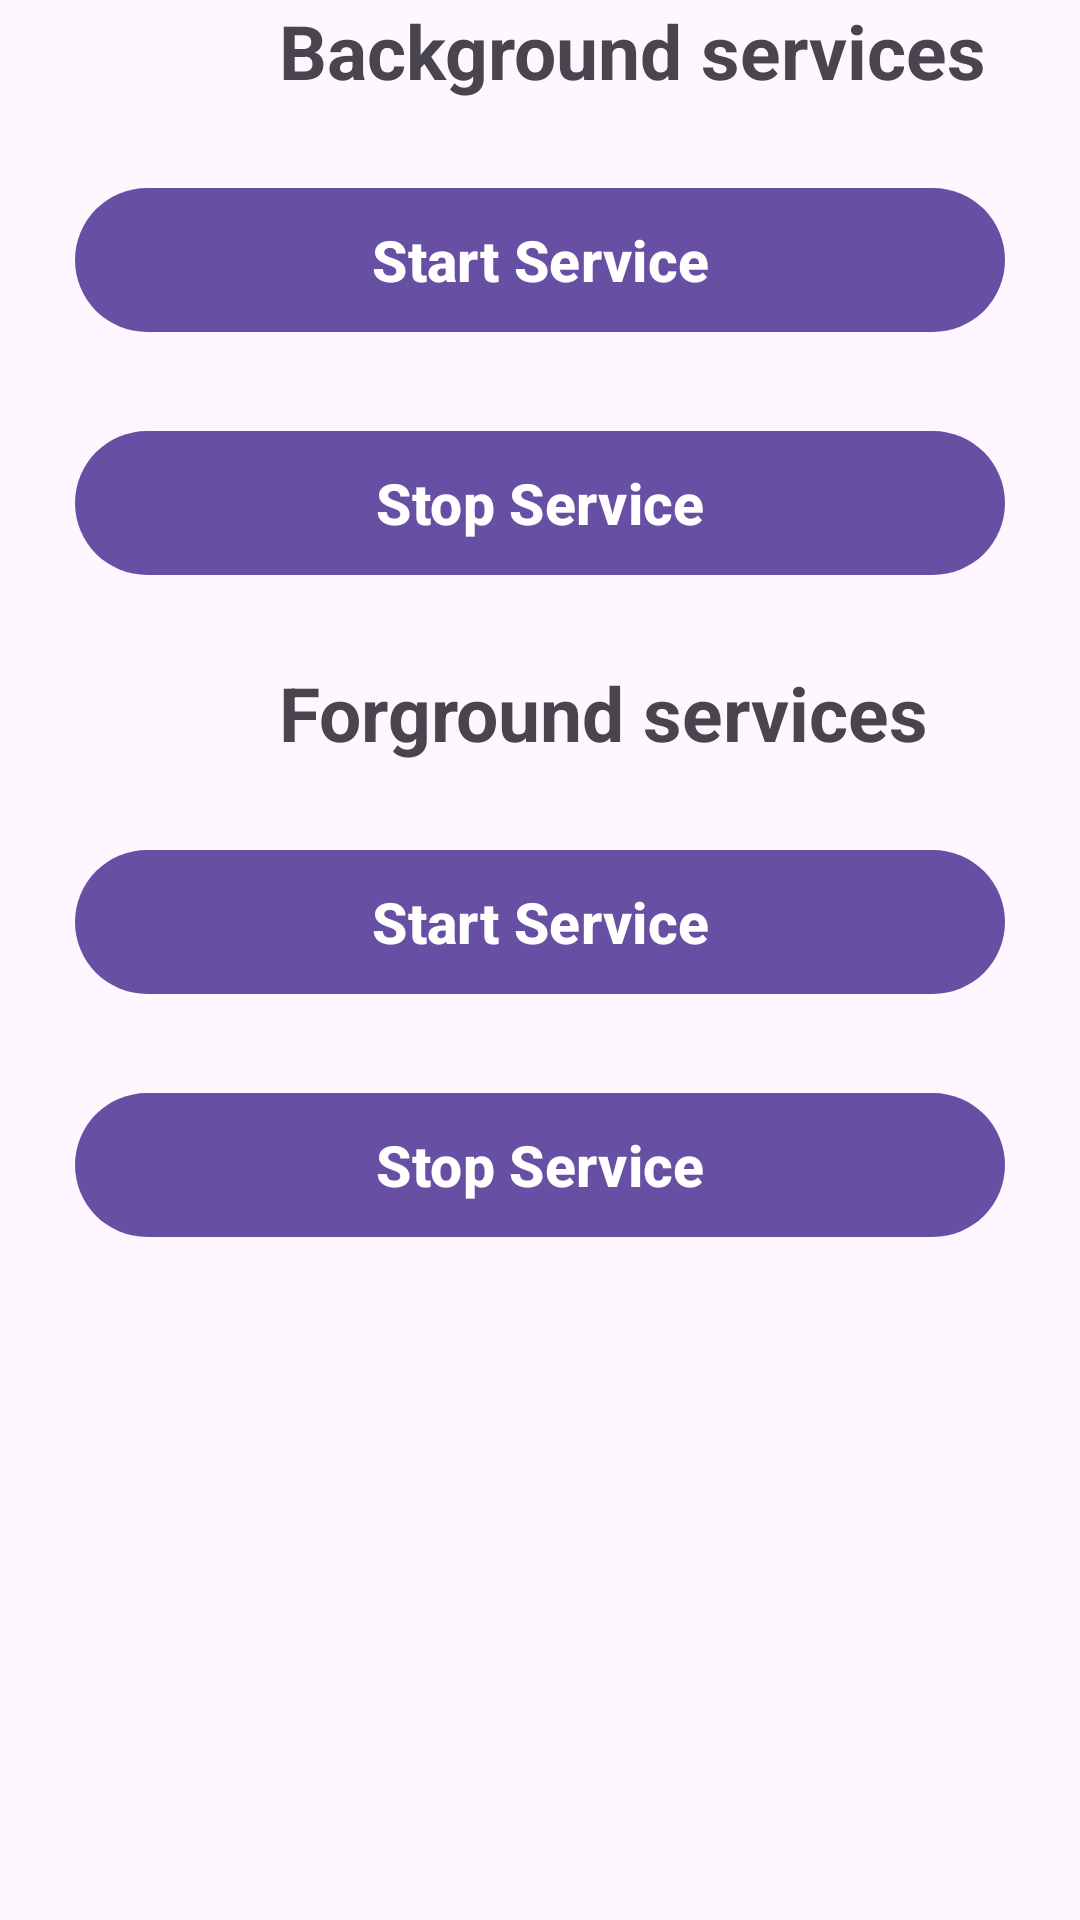

Android layout source for this screen:
<!-- AndroidManifest.xml: application theme Light -->
<!-- res/layout/activity_sevices.xml -->
<?xml version="1.0" encoding="utf-8"?>
<LinearLayout xmlns:android="http://schemas.android.com/apk/res/android"
    xmlns:app="http://schemas.android.com/apk/res-auto"
    xmlns:tools="http://schemas.android.com/tools"
    android:id="@+id/main"
    android:layout_width="match_parent"
    android:layout_height="match_parent"
    tools:context=".main.Task3.services"
    android:orientation="vertical"
    android:layout_marginTop="50dp">

    <TextView
        android:layout_width="match_parent"
        android:layout_height="wrap_content"
        android:text="Background services"
        android:layout_gravity="center_horizontal"
        android:textStyle="bold"
        android:textSize="25dp"
        android:layout_marginLeft="62dp">

    </TextView>
    <com.google.android.material.button.MaterialButton
        android:layout_width="match_parent"
        android:layout_height="56dp"
        android:id="@+id/t3StartService"
        android:text="Start Service"
        style="@style/Widget.Material3.Button"
        android:layout_marginLeft="25dp"
        android:layout_marginRight="25dp"
        android:layout_marginTop="25dp"
        android:textColor="@color/white"
        android:textSize="19dp"
        android:textStyle="bold">

    </com.google.android.material.button.MaterialButton>

    <com.google.android.material.button.MaterialButton
        android:layout_width="match_parent"
        android:layout_height="56dp"
        android:id="@+id/t3StopService"
        android:text="Stop Service"
        style="@style/Widget.Material3.Button"
        android:layout_marginLeft="25dp"
        android:layout_marginRight="25dp"
        android:layout_marginTop="25dp"
        android:textColor="@color/white"
        android:textSize="19dp"
        android:textStyle="bold">

    </com.google.android.material.button.MaterialButton>

    <TextView
        android:layout_width="match_parent"
        android:layout_height="wrap_content"
        android:text="Forground services"
        android:layout_gravity="center_horizontal"
        android:textStyle="bold"
        android:textSize="25dp"
        android:layout_marginLeft="62dp"
        android:layout_marginTop="25dp">

    </TextView>

    <com.google.android.material.button.MaterialButton
        android:layout_width="match_parent"
        android:layout_height="56dp"
        android:id="@+id/t32StartService"
        android:text="Start Service"
        style="@style/Widget.Material3.Button"
        android:layout_marginLeft="25dp"
        android:layout_marginRight="25dp"
        android:layout_marginTop="25dp"
        android:textColor="@color/white"
        android:textSize="19dp"
        android:textStyle="bold">

    </com.google.android.material.button.MaterialButton>

    <com.google.android.material.button.MaterialButton
        android:layout_width="match_parent"
        android:layout_height="56dp"
        android:id="@+id/t32StopService"
        android:text="Stop Service"
        style="@style/Widget.Material3.Button"
        android:layout_marginLeft="25dp"
        android:layout_marginRight="25dp"
        android:layout_marginTop="25dp"
        android:textColor="@color/white"
        android:textSize="19dp"
        android:textStyle="bold">

    </com.google.android.material.button.MaterialButton>


</LinearLayout>
<!-- resources referenced by this layout -->
<resources>
  <color name="white">#FFFFFFFF</color>
  <style name="Light" parent="Theme.MaterialComponents.Light.DarkActionBar">
          
          <item name="colorPrimary">@color/purple_500</item>
          <item name="colorPrimaryVariant">@color/purple_700</item>
          <item name="colorOnPrimary">@color/white</item>
          
          <item name="colorSecondary">@color/teal_200</item>
          <item name="colorSecondaryVariant">@color/teal_700</item>
          <item name="colorOnSecondary">@color/black</item>
          
          <item name="android:statusBarColor">?attr/colorPrimaryVariant</item>
  
          
  
  
  
      </style>
  <color name="purple_500">#FF6200EE</color>
  <color name="purple_700">#FF3700B3</color>
  <color name="teal_200">#FF03DAC5</color>
  <color name="teal_700">#FF018786</color>
  <color name="black">#FF000000</color>
</resources>
